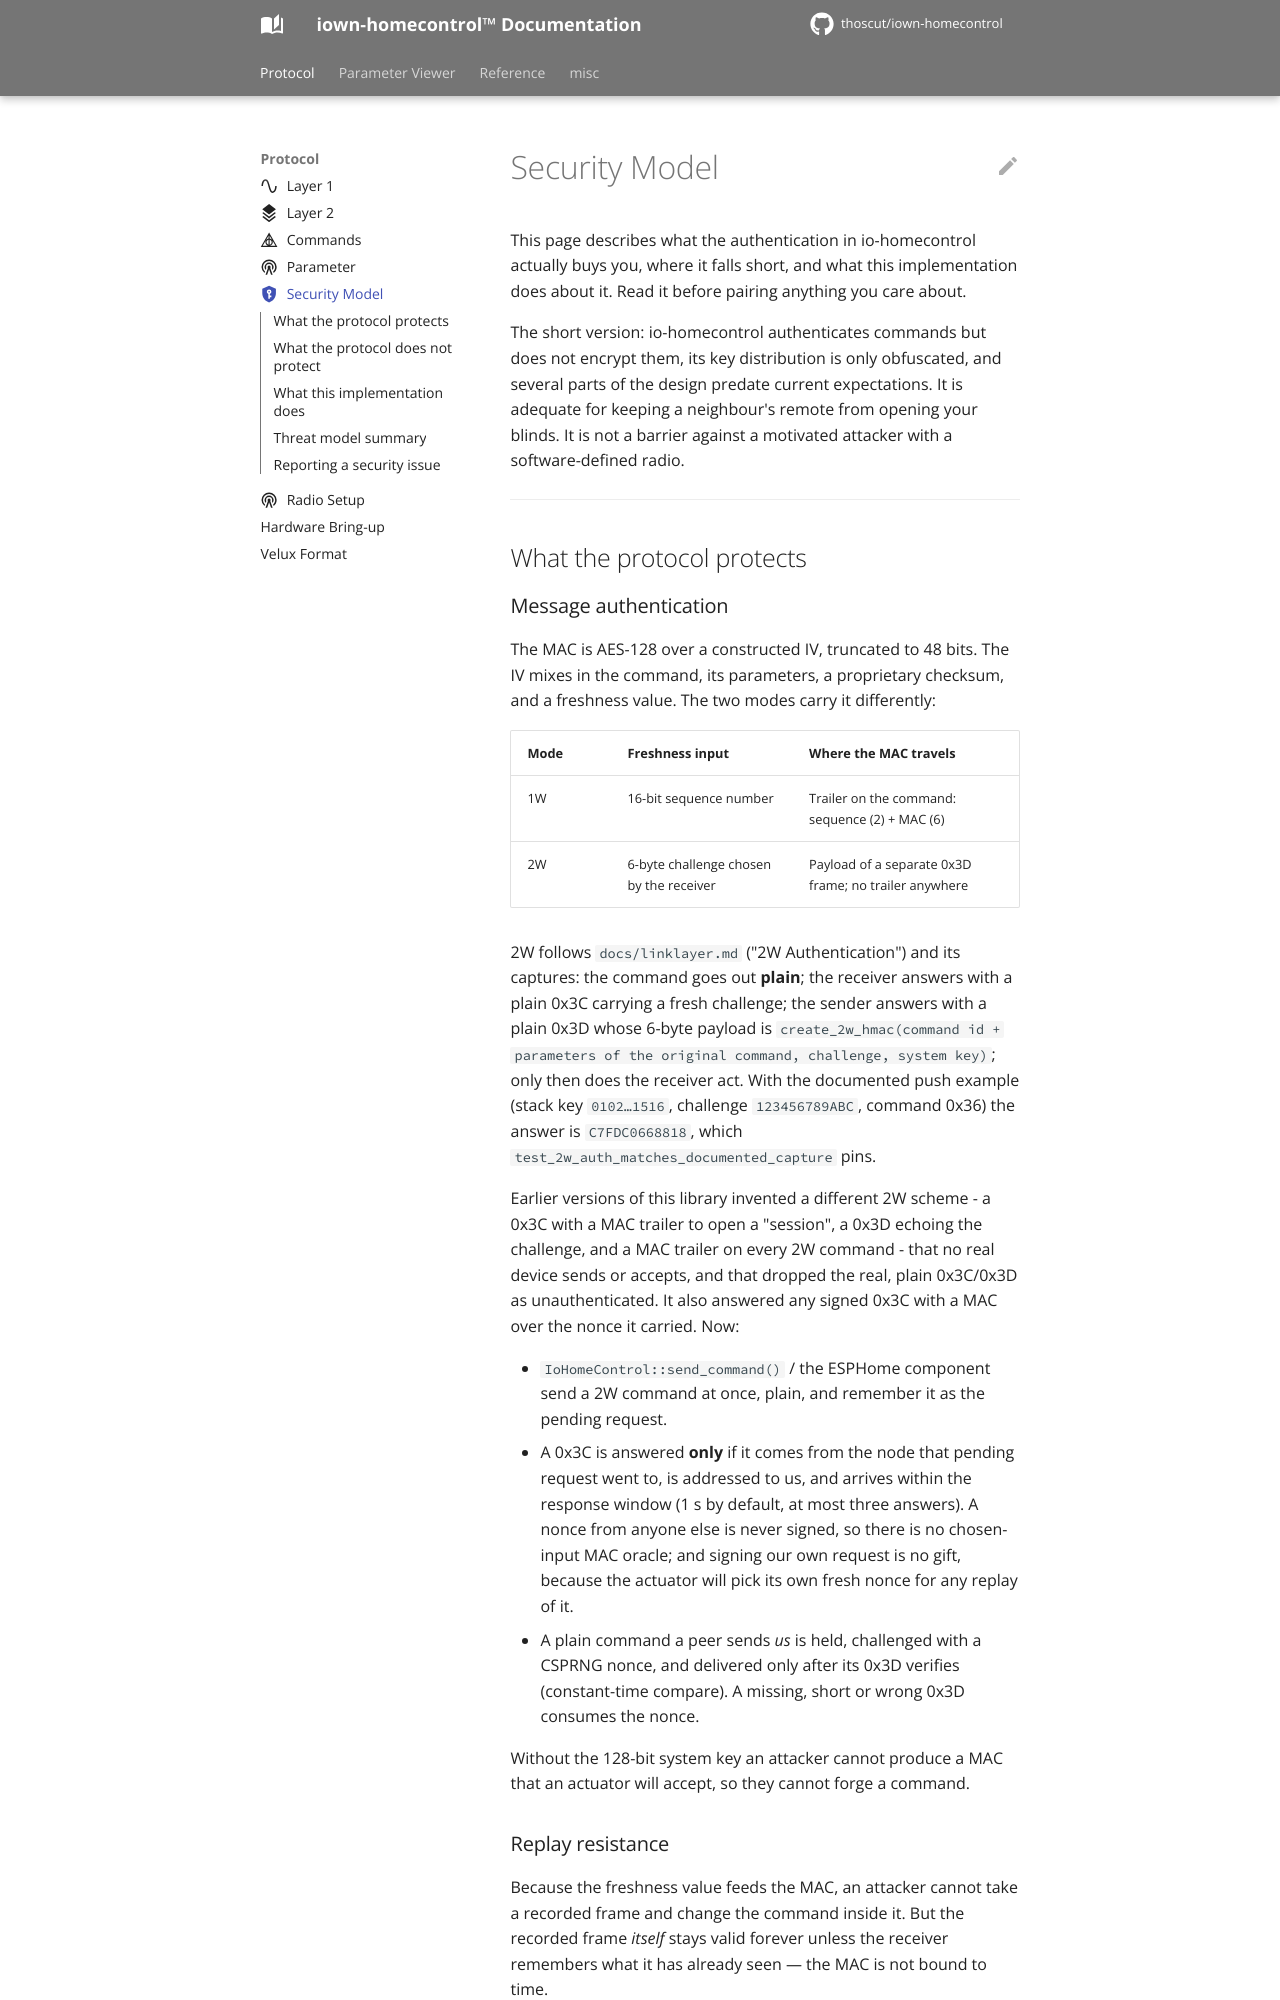

repository: thoscut/iown-homecontrol · page: SECURITY-MODEL/index.html · generator: mkdocs

---
title: iown-homecontrol - Security Model
description: What io-homecontrol's authentication does and does not protect against
icon: material/shield-key
---

# Security Model

This page describes what the authentication in io-homecontrol actually buys
you, where it falls short, and what this implementation does about it. Read it
before pairing anything you care about.

The short version: io-homecontrol authenticates commands but does not encrypt
them, its key distribution is only obfuscated, and several parts of the design
predate current expectations. It is adequate for keeping a neighbour's remote
from opening your blinds. It is not a barrier against a motivated attacker with
a software-defined radio.

---

## What the protocol protects

### Message authentication

The MAC is AES-128 over a constructed IV, truncated to 48 bits. The IV mixes in
the command, its parameters, a proprietary checksum, and a freshness value. The
two modes carry it differently:

| Mode | Freshness input                         | Where the MAC travels                                 |
| ---- | --------------------------------------- | ----------------------------------------------------- |
| 1W   | 16-bit sequence number                  | Trailer on the command: sequence (2) + MAC (6)        |
| 2W   | 6-byte challenge chosen by the receiver | Payload of a separate 0x3D frame; no trailer anywhere |

2W follows `docs/linklayer.md` ("2W Authentication") and its captures: the
command goes out **plain**; the receiver answers with a plain 0x3C carrying a
fresh challenge; the sender answers with a plain 0x3D whose 6-byte payload is
`create_2w_hmac(command id + parameters of the original command, challenge,
system key)`; only then does the receiver act. With the documented push example
(stack key `0102…1516`, challenge `123456789ABC`, command 0x36) the answer is
`C7FDC0668818`, which `test_2w_auth_matches_documented_capture` pins.

Earlier versions of this library invented a different 2W scheme - a 0x3C with a
MAC trailer to open a "session", a 0x3D echoing the challenge, and a MAC trailer
on every 2W command - that no real device sends or accepts, and that dropped the
real, plain 0x3C/0x3D as unauthenticated. It also answered any signed 0x3C with
a MAC over the nonce it carried. Now:

- `IoHomeControl::send_command()` / the ESPHome component send a 2W command at
  once, plain, and remember it as the pending request.
- A 0x3C is answered **only** if it comes from the node that pending request
  went to, is addressed to us, and arrives within the response window (1 s by
  default, at most three answers). A nonce from anyone else is never signed, so
  there is no chosen-input MAC oracle; and signing our own request is no gift,
  because the actuator will pick its own fresh nonce for any replay of it.
- A plain command a peer sends *us* is held, challenged with a CSPRNG nonce, and
  delivered only after its 0x3D verifies (constant-time compare). A missing,
  short or wrong 0x3D consumes the nonce.

Without the 128-bit system key an attacker cannot produce a MAC that an
actuator will accept, so they cannot forge a command.
